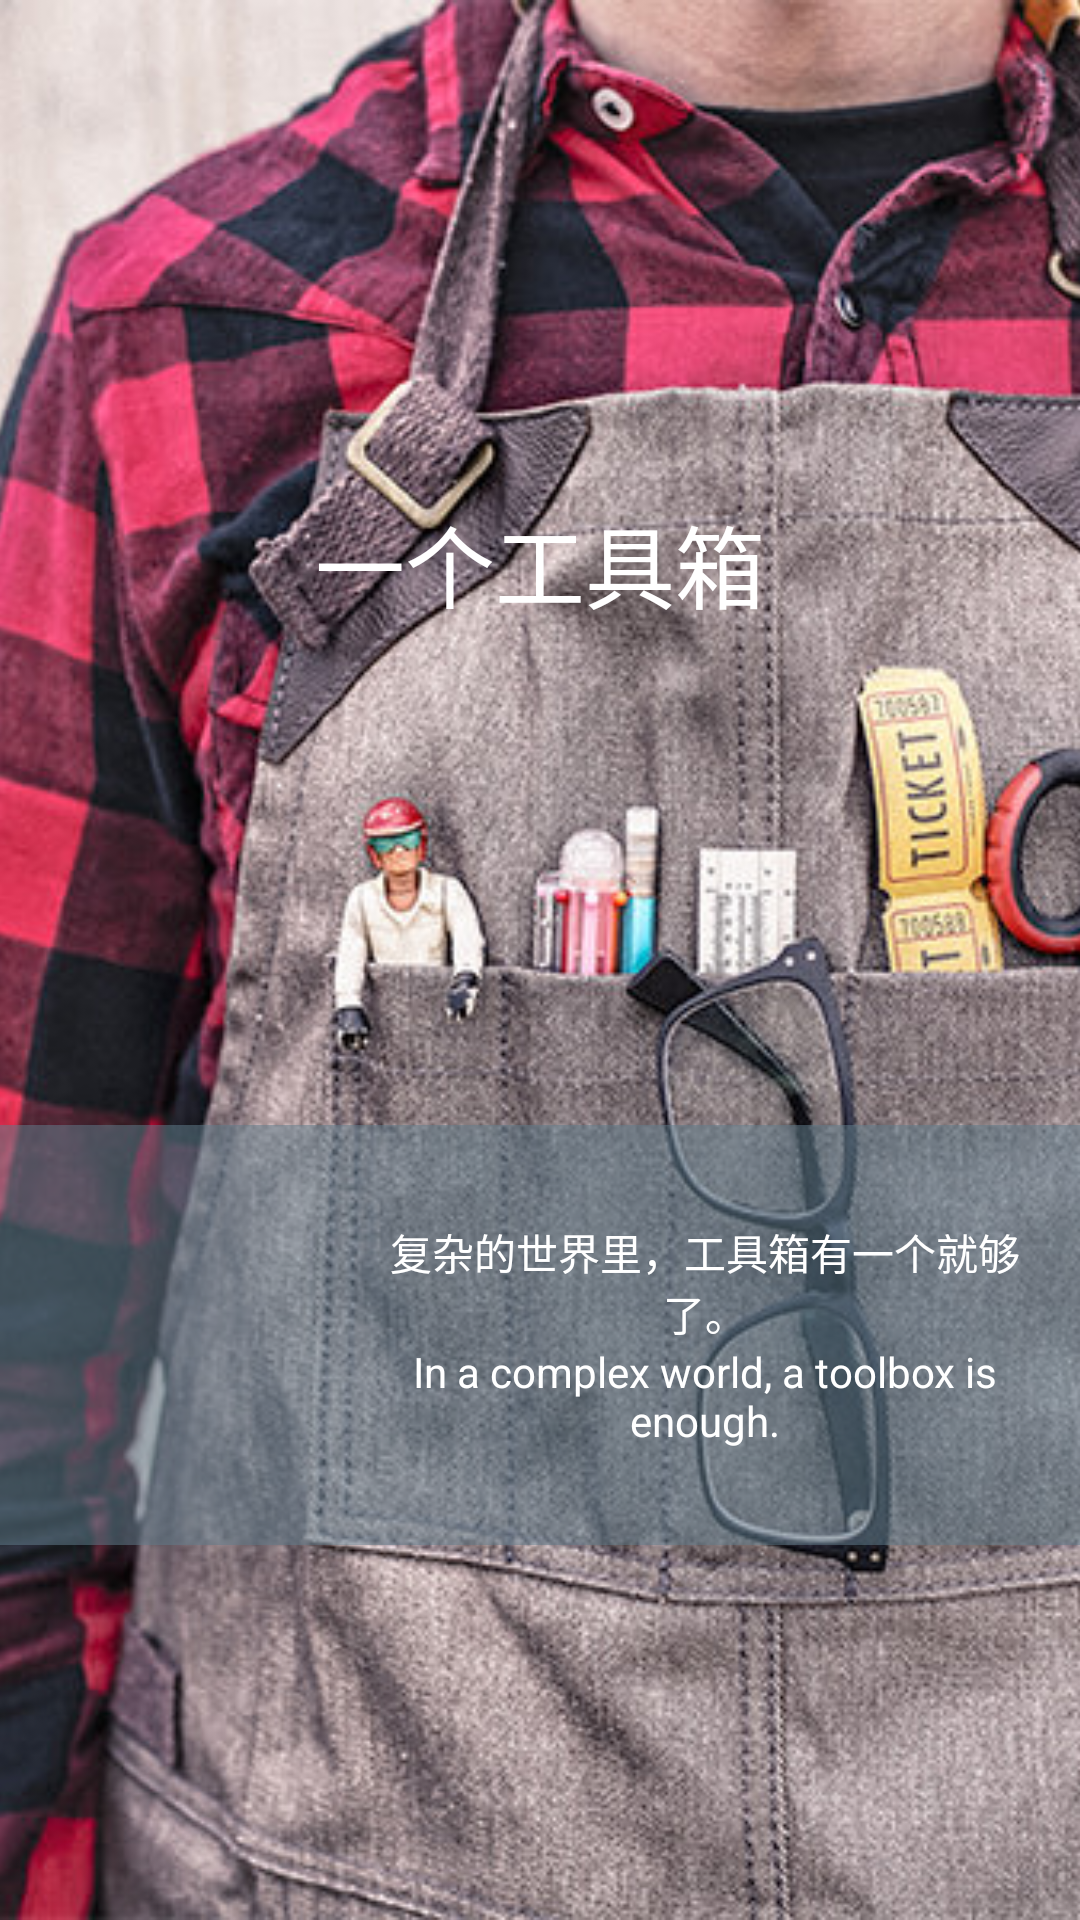

This screen was rendered from an Android layout file. Write that file and the resources it references.
<!-- AndroidManifest.xml: application theme AppTheme -->
<!-- res/layout/activity_splash.xml -->
<?xml version="1.0" encoding="utf-8"?>

<FrameLayout xmlns:android="http://schemas.android.com/apk/res/android"
    android:layout_width="match_parent"
    android:layout_height="match_parent">

    <ImageView
        android:layout_width="match_parent"
        android:layout_height="match_parent"
        android:scaleType="centerCrop"
        android:src="@drawable/dashboard_bg" />

    <LinearLayout
        android:layout_width="match_parent"
        android:layout_height="match_parent"
        android:orientation="vertical">

        <TextView
            android:layout_width="match_parent"
            android:layout_height="0dp"
            android:layout_weight="3"
            android:gravity="center"
            android:text="@string/app_name"
            android:textColor="@color/white"
            android:textSize="30sp" />

        <LinearLayout
            android:layout_width="match_parent"
            android:layout_height="wrap_content"
            android:background="#88607D8B"
            android:orientation="horizontal"
            android:padding="20dp">

            <ImageView
                android:layout_width="100dp"
                android:layout_height="100dp"
                android:layout_marginRight="10dp"
                android:src="@drawable/logo" />

            <LinearLayout
                android:layout_width="match_parent"
                android:layout_height="match_parent"
                android:gravity="center_vertical"
                android:orientation="vertical">

                <TextView
                    android:layout_width="match_parent"
                    android:layout_height="wrap_content"
                    android:gravity="center"
                    android:text="@string/intro_cn"
                    android:textColor="@color/white" />

                <TextView
                    android:layout_width="match_parent"
                    android:layout_height="wrap_content"
                    android:gravity="center"
                    android:text="@string/intro_en"
                    android:textColor="@color/white" />

            </LinearLayout>

        </LinearLayout>

        <View
            android:layout_width="wrap_content"
            android:layout_height="0dp"
            android:layout_weight="1" />

    </LinearLayout>
</FrameLayout>
<!-- resources referenced by this layout -->
<resources>
  <color name="white">#fff</color>
  <!-- drawable dashboard_bg: jpg bitmap (drawable-xhdpi, 166144 bytes) -->
  <string name="app_name">一个工具箱</string>
  <string name="intro_cn">复杂的世界里，工具箱有一个就够了。</string>
  <string name="intro_en">In a complex world, a toolbox is enough.</string>
  <style name="AppTheme" parent="Theme.AppCompat.Light.NoActionBar">
          
          <item name="colorPrimary">@color/colorPrimary</item>
          <item name="colorPrimaryDark">@color/colorPrimaryDark</item>
          <item name="colorAccent">@color/colorAccent</item>
      </style>
  <color name="colorPrimary">#4285F4</color>
  <color name="colorPrimaryDark">#3367D6</color>
  <color name="colorAccent">#FF4081</color>
</resources>
